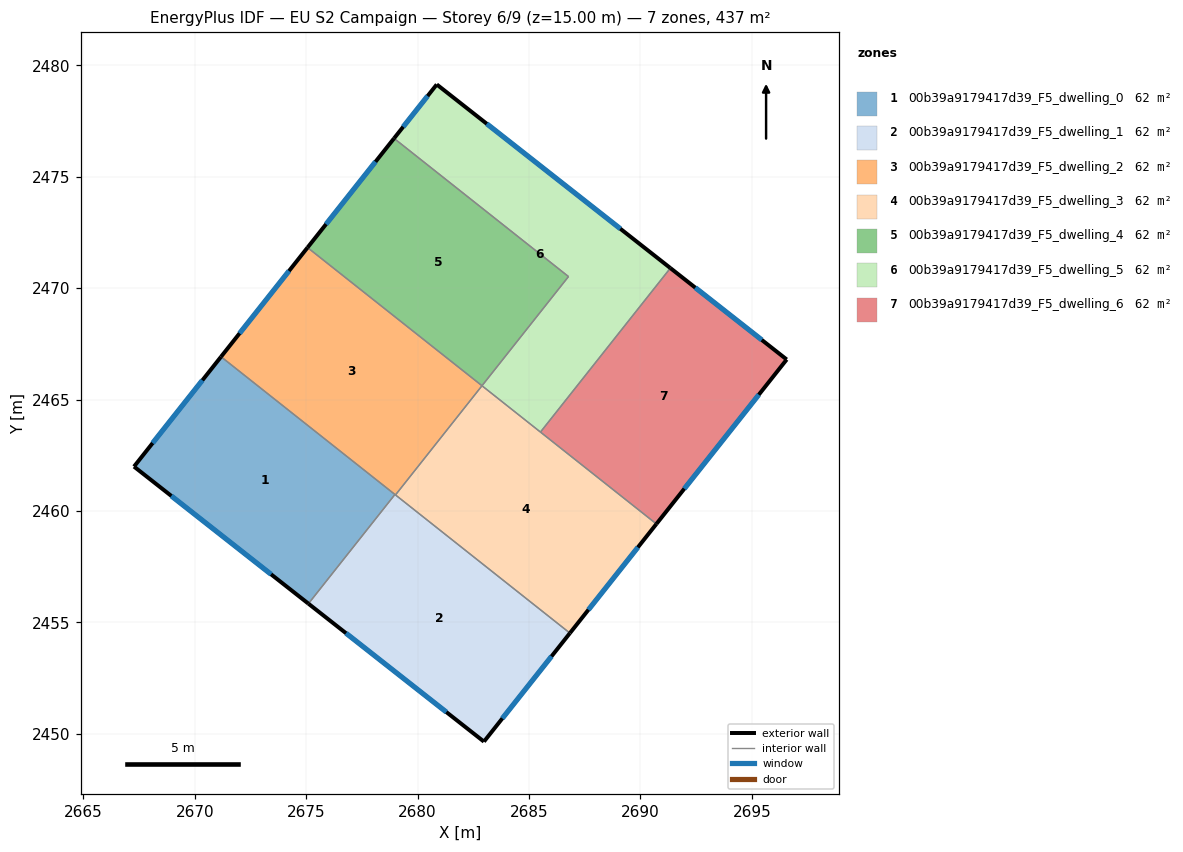
=== STOREY PLAN SPEC (per zone: floor XY polygon, exterior-wall plan segments, windows/doors) ===
zone 1: 00b39a9179417d39_F5_dwelling_0  (62.4 m²)
  floor: (2678.98, 2460.74) (2675.10, 2455.84) (2667.27, 2461.99) (2671.18, 2466.92)
  exterior wall: (2667.27, 2461.99) – (2675.10, 2455.84)  [10.0 m]
    window: (2668.95, 2460.67) – (2673.42, 2457.16)  [9.8 m²]
  exterior wall: (2671.18, 2466.92) – (2667.27, 2461.99)  [6.3 m]
    window: (2670.34, 2465.87) – (2668.11, 2463.05)  [6.2 m²]
  interior walls: 2
zone 2: 00b39a9179417d39_F5_dwelling_1  (62.4 m²)
  floor: (2686.84, 2454.52) (2682.98, 2449.65) (2675.10, 2455.84) (2678.98, 2460.74)
  exterior wall: (2682.98, 2449.65) – (2686.84, 2454.52)  [6.2 m]
    window: (2683.80, 2450.69) – (2686.01, 2453.48)  [6.1 m²]
  exterior wall: (2675.10, 2455.84) – (2682.98, 2449.65)  [10.0 m]
    window: (2676.79, 2454.51) – (2681.29, 2450.98)  [9.8 m²]
  interior walls: 3
zone 3: 00b39a9179417d39_F5_dwelling_2  (62.4 m²)
  floor: (2682.89, 2465.62) (2679.01, 2460.72) (2671.18, 2466.92) (2675.06, 2471.82)
  exterior wall: (2675.06, 2471.82) – (2671.18, 2466.92)  [6.3 m]
    window: (2674.23, 2470.77) – (2672.01, 2467.97)  [6.1 m²]
  interior walls: 4
zone 4: 00b39a9179417d39_F5_dwelling_3  (62.4 m²)
  floor: (2690.72, 2459.42) (2686.84, 2454.52) (2679.01, 2460.72) (2682.89, 2465.62)
  exterior wall: (2686.84, 2454.52) – (2690.72, 2459.42)  [6.3 m]
    window: (2687.67, 2455.57) – (2689.89, 2458.37)  [6.1 m²]
  interior walls: 4
zone 5: 00b39a9179417d39_F5_dwelling_4  (62.4 m²)
  floor: (2686.77, 2470.52) (2682.89, 2465.62) (2675.06, 2471.82) (2678.94, 2476.72)
  exterior wall: (2678.94, 2476.72) – (2675.06, 2471.82)  [6.3 m]
    window: (2678.11, 2475.67) – (2675.89, 2472.87)  [6.1 m²]
  interior walls: 3
zone 6: 00b39a9179417d39_F5_dwelling_5  (62.4 m²)
  floor: (2691.34, 2470.90) (2685.51, 2463.54) (2682.89, 2465.62) (2686.77, 2470.52) (2678.94, 2476.72) (2680.86, 2479.14)
  exterior wall: (2680.86, 2479.14) – (2678.94, 2476.72)  [3.1 m]
    window: (2680.45, 2478.62) – (2679.35, 2477.24)  [3.0 m²]
  exterior wall: (2691.34, 2470.90) – (2680.86, 2479.14)  [13.3 m]
    window: (2689.10, 2472.67) – (2683.10, 2477.38)  [13.1 m²]
  interior walls: 4
zone 7: 00b39a9179417d39_F5_dwelling_6  (62.4 m²)
  floor: (2696.56, 2466.80) (2690.72, 2459.42) (2685.51, 2463.54) (2691.34, 2470.90)
  exterior wall: (2696.56, 2466.80) – (2691.34, 2470.90)  [6.6 m]
    window: (2695.45, 2467.68) – (2692.46, 2470.02)  [6.5 m²]
  exterior wall: (2690.72, 2459.42) – (2696.56, 2466.80)  [9.4 m]
    window: (2691.97, 2461.00) – (2695.31, 2465.22)  [9.2 m²]
  interior walls: 2

=== DERIVED (storey summary) ===
Building: EU S2 Campaign
Storey: 6 of 9  (floor level z = 15.00 m)
Storey gross floor area: 437.0 m²
Zones on this storey: 7
  - 00b39a9179417d39_F5_dwelling_0: floor 62.4 m²; exterior wall 16.2 m (48.7 m²); 2 window(s) 15.9 m²; WWR 32.7%
  - 00b39a9179417d39_F5_dwelling_1: floor 62.4 m²; exterior wall 16.2 m (48.7 m²); 2 window(s) 15.9 m²; WWR 32.7%
  - 00b39a9179417d39_F5_dwelling_2: floor 62.4 m²; exterior wall 6.3 m (18.8 m²); 1 window(s) 6.1 m²; WWR 32.7%
  - 00b39a9179417d39_F5_dwelling_3: floor 62.4 m²; exterior wall 6.3 m (18.8 m²); 1 window(s) 6.1 m²; WWR 32.7%
  - 00b39a9179417d39_F5_dwelling_4: floor 62.4 m²; exterior wall 6.3 m (18.8 m²); 1 window(s) 6.1 m²; WWR 32.7%
  - 00b39a9179417d39_F5_dwelling_5: floor 62.4 m²; exterior wall 16.4 m (49.3 m²); 2 window(s) 16.1 m²; WWR 32.7%
  - 00b39a9179417d39_F5_dwelling_6: floor 62.4 m²; exterior wall 16.1 m (48.2 m²); 2 window(s) 15.7 m²; WWR 32.7%
Zone adjacency (shared interzone walls):
  - 00b39a9179417d39_F5_dwelling_0 ↔ 00b39a9179417d39_F5_dwelling_1
  - 00b39a9179417d39_F5_dwelling_0 ↔ 00b39a9179417d39_F5_dwelling_2
  - 00b39a9179417d39_F5_dwelling_1 ↔ 00b39a9179417d39_F5_dwelling_2
  - 00b39a9179417d39_F5_dwelling_1 ↔ 00b39a9179417d39_F5_dwelling_3
  - 00b39a9179417d39_F5_dwelling_2 ↔ 00b39a9179417d39_F5_dwelling_3
  - 00b39a9179417d39_F5_dwelling_2 ↔ 00b39a9179417d39_F5_dwelling_4
  - 00b39a9179417d39_F5_dwelling_3 ↔ 00b39a9179417d39_F5_dwelling_5
  - 00b39a9179417d39_F5_dwelling_3 ↔ 00b39a9179417d39_F5_dwelling_6
  - 00b39a9179417d39_F5_dwelling_4 ↔ 00b39a9179417d39_F5_dwelling_5
  - 00b39a9179417d39_F5_dwelling_5 ↔ 00b39a9179417d39_F5_dwelling_6